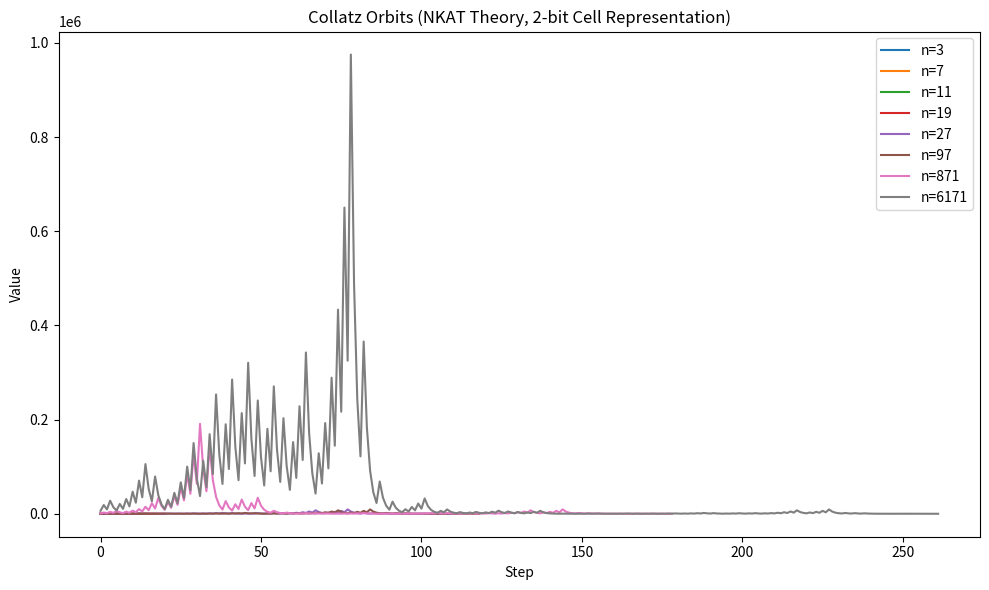
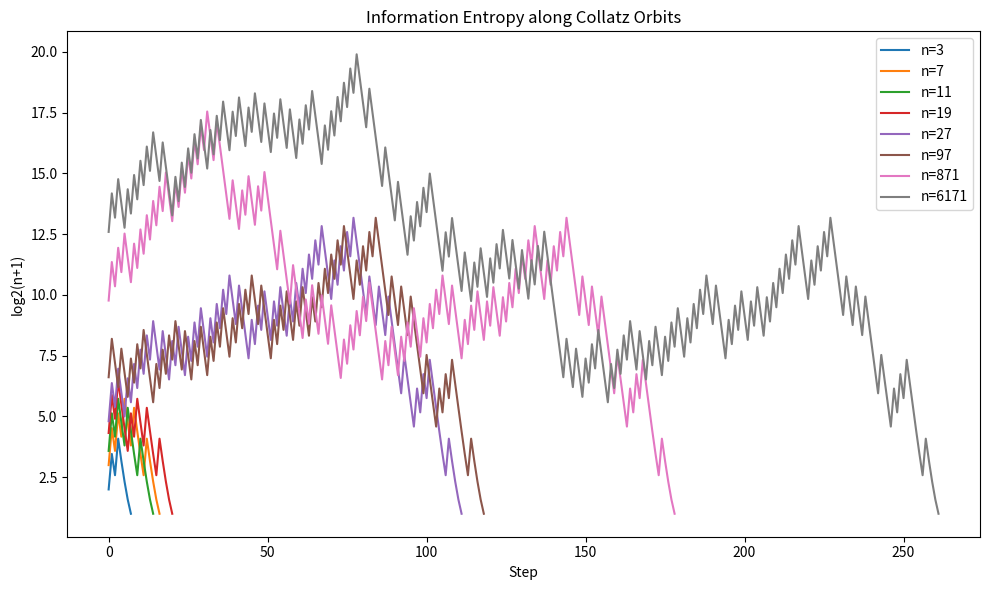
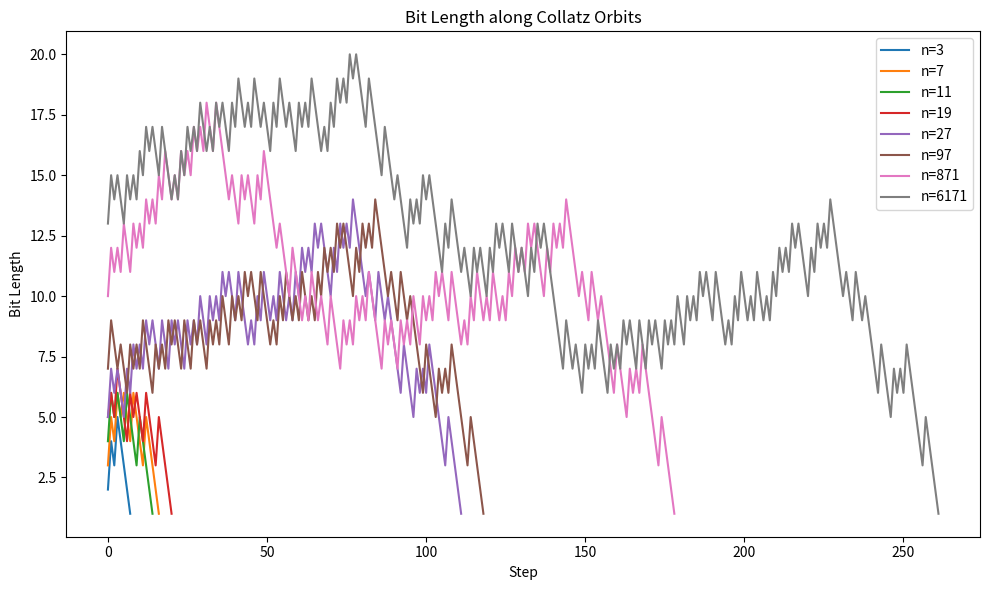

Write the Python code that produced these figures, in order.
#!/usr/bin/env python3
# -*- coding: utf-8 -*-
"""
NKAT理論によるコラッツ写像の非可換セルネットワーク実装・可視化
Author: NKAT Research Team
Date: 2024-07-14
"""

import numpy as np
import matplotlib.pyplot as plt
from tqdm import tqdm
import os
import json
from datetime import datetime

# --- 2ビット量子セル列による整数表現 ---
def int_to_cell_bits(n, min_len=1):
    """整数nを2ビットセル列（リスト）に変換"""
    bits = list(bin(n)[2:])
    bits = [int(b) for b in bits]
    if len(bits) % 2 == 1:
        bits = [0] + bits  # 2ビット単位に揃える
    while len(bits) < min_len:
        bits = [0, 0] + bits
    # 2ビットごとに分割
    return [bits[i:i+2] for i in range(0, len(bits), 2)]

def cell_bits_to_int(cell_bits):
    """2ビットセル列から整数に戻す"""
    bits = sum(cell_bits, [])
    return int(''.join(str(b) for b in bits), 2)

# --- 非可換演算子によるコラッツ操作 ---
def collatz_step_nkat(n):
    """コラッツ写像の1ステップ（非可換セル演算風）"""
    if n % 2 == 0:
        return n // 2, 'even'
    else:
        return 3 * n + 1, 'odd'

def collatz_orbit_nkat(n0, max_steps=1000):
    """n0から始めてコラッツ軌道を返す（状態・エントロピー・ビット長も記録）"""
    n = n0
    orbit = [n]
    entropies = [np.log2(n+1)]
    bit_lengths = [len(bin(n))-2]
    steps = 0
    while n != 1 and steps < max_steps:
        n, parity = collatz_step_nkat(n)
        orbit.append(n)
        entropies.append(np.log2(n+1))
        bit_lengths.append(len(bin(n))-2)
        steps += 1
    return orbit, entropies, bit_lengths

# --- 可視化 ---
def plot_collatz_orbits(orbits, entropies, bit_lengths, n_list, outdir):
    plt.figure(figsize=(10, 6))
    for i, orbit in enumerate(orbits):
        plt.plot(orbit, label=f'n={n_list[i]}')
    plt.xlabel('Step')
    plt.ylabel('Value')
    plt.title('Collatz Orbits (NKAT Theory, 2-bit Cell Representation)')
    plt.legend()
    plt.tight_layout()
    plt.savefig(os.path.join(outdir, 'collatz_orbits.png'))
    plt.close()

    plt.figure(figsize=(10, 6))
    for i, entropy in enumerate(entropies):
        plt.plot(entropy, label=f'n={n_list[i]}')
    plt.xlabel('Step')
    plt.ylabel('log2(n+1)')
    plt.title('Information Entropy along Collatz Orbits')
    plt.legend()
    plt.tight_layout()
    plt.savefig(os.path.join(outdir, 'collatz_entropy.png'))
    plt.close()

    plt.figure(figsize=(10, 6))
    for i, bits in enumerate(bit_lengths):
        plt.plot(bits, label=f'n={n_list[i]}')
    plt.xlabel('Step')
    plt.ylabel('Bit Length')
    plt.title('Bit Length along Collatz Orbits')
    plt.legend()
    plt.tight_layout()
    plt.savefig(os.path.join(outdir, 'collatz_bitlength.png'))
    plt.close()

# --- メイン実行 ---
def main():
    print('NKAT理論によるコラッツ写像・2ビット量子セルネットワーク実装')
    outdir = 'Results/visualizations/collatz_nkat'
    os.makedirs(outdir, exist_ok=True)
    n_list = [3, 7, 11, 19, 27, 97, 871, 6171]  # 代表的な初期値
    orbits = []
    entropies = []
    bit_lengths = []
    for n0 in tqdm(n_list, desc='Collatz Orbits'):  # tqdm進捗バー
        orbit, entropy, bits = collatz_orbit_nkat(n0)
        orbits.append(orbit)
        entropies.append(entropy)
        bit_lengths.append(bits)
    plot_collatz_orbits(orbits, entropies, bit_lengths, n_list, outdir)
    # データ保存
    data = {
        'n_list': n_list,
        'orbits': orbits,
        'entropies': entropies,
        'bit_lengths': bit_lengths,
        'datetime': datetime.now().isoformat()
    }
    with open(os.path.join(outdir, 'collatz_nkat_data.json'), 'w', encoding='utf-8') as f:
        json.dump(data, f, indent=2, ensure_ascii=False)
    print(f'可視化・データ保存完了: {outdir}')

if __name__ == '__main__':
    main() 
